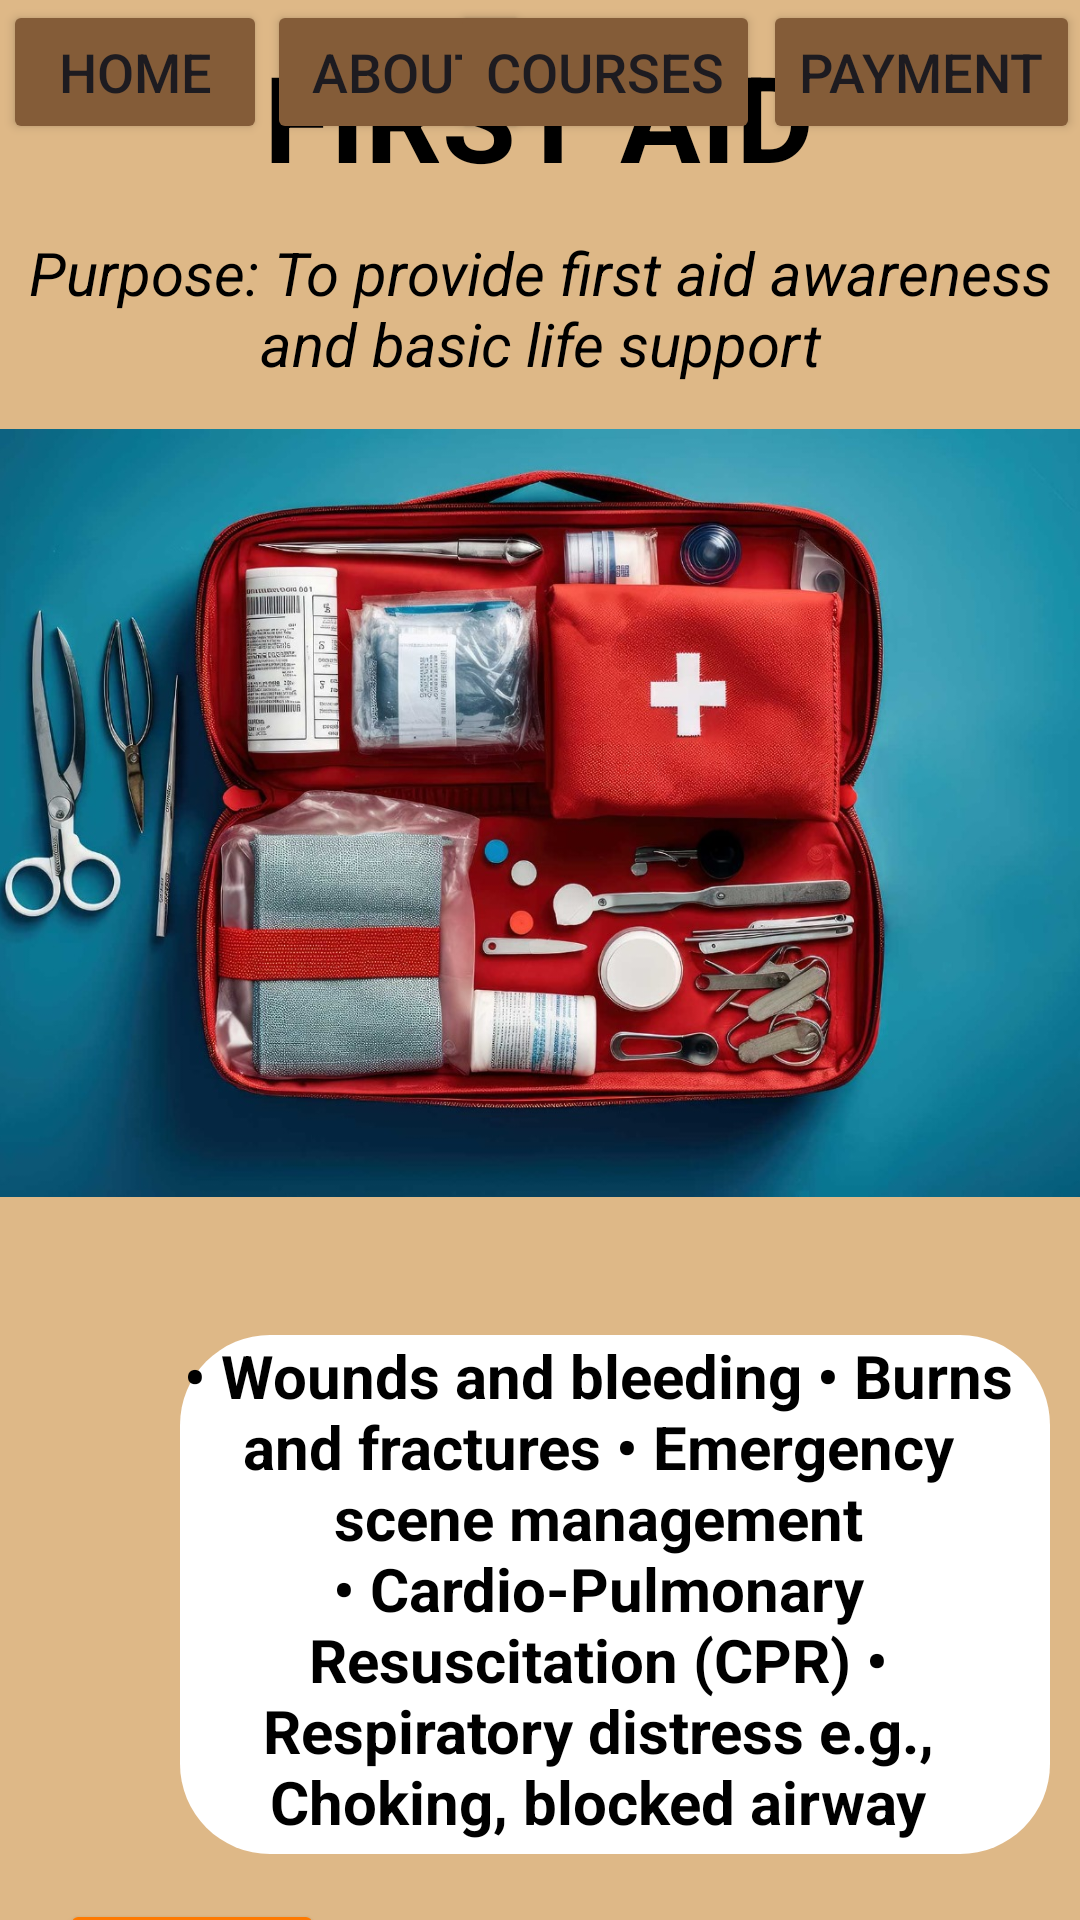

Produce the Android XML layout that renders to this screen, including the resource entries it uses.
<!-- AndroidManifest.xml: application theme Theme.MAST1 -->
<!-- res/layout/activity_first_aid.xml -->
<?xml version="1.0" encoding="utf-8"?>
<androidx.constraintlayout.widget.ConstraintLayout xmlns:android="http://schemas.android.com/apk/res/android"
    xmlns:app="http://schemas.android.com/apk/res-auto"
    xmlns:tools="http://schemas.android.com/tools"
    android:layout_width="match_parent"
    android:layout_height="match_parent"
    android:background="@drawable/sunsetimage"
    android:backgroundTint="@color/beige">

    <RelativeLayout
        android:id="@+id/coursesRelativeLayout"
        android:layout_width="290dp"
        android:layout_height="173dp"
        android:layout_centerInParent="true"
        android:layout_marginStart="60dp"
        android:layout_marginTop="23dp"
        android:layout_marginEnd="61dp"
        android:layout_marginBottom="8dp"
        android:background="@drawable/border"
        app:layout_constraintBottom_toTopOf="@+id/backButton3"
        app:layout_constraintEnd_toEndOf="parent"
        app:layout_constraintHorizontal_bias="0.0"
        app:layout_constraintStart_toStartOf="parent"
        app:layout_constraintTop_toBottomOf="@+id/imageView2">

        <TextView
            android:id="@+id/firstAidDescriptionText"
            android:layout_width="279dp"
            android:layout_height="match_parent"
            android:text="@string/firstAidDescription"
            android:textAlignment="center"
            android:textColor="@color/black"
            android:textSize="20sp"
            android:textStyle="bold" />
    </RelativeLayout>

    <TextView
        android:id="@+id/firstAidText"
        android:layout_width="wrap_content"
        android:layout_height="wrap_content"
        android:layout_marginStart="113dp"
        android:layout_marginTop="23dp"
        android:layout_marginEnd="114dp"
        android:layout_marginBottom="12dp"
        android:text="@string/firstAidText"
        android:textColor="@color/black"
        android:textSize="40sp"
        android:textStyle="bold"
        app:layout_constraintBottom_toTopOf="@+id/firstAidPurposeText"
        app:layout_constraintEnd_toEndOf="parent"
        app:layout_constraintStart_toStartOf="parent"
        app:layout_constraintTop_toBottomOf="@+id/aboutUsButton" />

    <TextView
        android:id="@+id/firstAidPurposeText"
        android:layout_width="wrap_content"
        android:layout_height="wrap_content"
        android:layout_marginBottom="2dp"
        android:text="@string/firstAidPurposeText"
        android:textAlignment="center"
        android:textColor="@color/black"
        android:textSize="20sp"
        android:textStyle="italic"
        app:layout_constraintBottom_toTopOf="@+id/imageView2"
        app:layout_constraintEnd_toEndOf="parent"
        app:layout_constraintStart_toStartOf="parent"
        app:layout_constraintTop_toBottomOf="@+id/firstAidText" />

    <Button
        android:id="@+id/homeButton"
        android:layout_width="wrap_content"
        android:layout_height="wrap_content"
        android:layout_marginStart="1dp"
        android:backgroundTint="@color/brown"
        android:text="@string/homeText"
        android:textSize="18dp"
        app:cornerRadius="0dp"
        app:layout_constraintStart_toStartOf="parent"
        app:layout_constraintTop_toTopOf="parent" />

    <Button
        android:id="@+id/aboutUsButton"
        android:layout_width="wrap_content"
        android:layout_height="wrap_content"
        android:backgroundTint="@color/brown"
        android:text="@string/aboutUsText"
        android:textSize="18dp"
        app:cornerRadius="0dp"
        app:layout_constraintStart_toEndOf="@+id/homeButton"
        app:layout_constraintTop_toTopOf="parent" />

    <Button
        android:id="@+id/courseButton"
        android:layout_width="wrap_content"
        android:layout_height="wrap_content"
        android:layout_marginEnd="1dp"
        android:backgroundTint="@color/brown"
        android:text="@string/coursesText"
        android:textSize="18dp"
        app:cornerRadius="0dp"
        app:layout_constraintEnd_toStartOf="@+id/paymentPayment"
        app:layout_constraintTop_toTopOf="parent" />

    <Button
        android:id="@+id/paymentPayment"
        android:layout_width="wrap_content"
        android:layout_height="wrap_content"
        android:backgroundTint="@color/brown"
        android:text="@string/paymentText"
        android:textSize="18dp"
        app:cornerRadius="0dp"
        app:layout_constraintEnd_toEndOf="parent"
        app:layout_constraintTop_toTopOf="parent" />

    <Button
        android:id="@+id/backButton3"
        android:layout_width="wrap_content"
        android:layout_height="wrap_content"
        android:layout_marginStart="20dp"
        android:layout_marginTop="7dp"
        android:layout_marginBottom="18dp"
        android:backgroundTint="@color/orange"
        android:text="@string/backButtonText"
        android:textSize="20sp"
        app:cornerRadius="0dp"
        app:layout_constraintBottom_toBottomOf="parent"
        app:layout_constraintStart_toStartOf="parent"
        app:layout_constraintTop_toBottomOf="@+id/coursesRelativeLayout" />

    <ImageView
        android:id="@+id/imageView2"
        android:layout_width="413dp"
        android:layout_height="256dp"
        android:layout_marginStart="1dp"
        android:layout_marginTop="13dp"
        android:layout_marginBottom="23dp"
        app:layout_constraintBottom_toTopOf="@+id/coursesRelativeLayout"
        app:layout_constraintEnd_toEndOf="parent"
        app:layout_constraintStart_toStartOf="parent"
        app:layout_constraintTop_toBottomOf="@+id/firstAidPurposeText"
        app:srcCompat="@drawable/firstaidimage" />

</androidx.constraintlayout.widget.ConstraintLayout>
<!-- resources referenced by this layout -->
<resources>
  <color name="beige">#deb887</color>
  <color name="black">#FF000000</color>
  <color name="brown">#845c38</color>
  <color name="orange">#ff7900</color>
  <!-- drawable border (drawable) -->
  <?xml version="1.0" encoding="utf-8"?>
  <shape xmlns:android="http://schemas.android.com/apk/res/android">
  
      <solid android:color="@color/white"></solid>
              <corners android:radius="30dp"></corners>
  
  
  </shape>
  <!-- drawable firstaidimage: jpg bitmap (drawable, 258625 bytes) -->
  <!-- drawable sunsetimage: jpg bitmap (drawable, 27121 bytes) -->
  <string name="aboutUsText">About</string>
  <string name="backButtonText">Back</string>
  <string name="coursesText">Courses</string>
  <string name="firstAidDescription">• Wounds and bleeding
  • Burns and fractures
  • Emergency scene management
  • Cardio-Pulmonary Resuscitation (CPR)
  • Respiratory distress e.g., Choking, blocked airway</string>
  <string name="firstAidPurposeText">Purpose: To provide first aid awareness and basic life support</string>
  <string name="firstAidText">FIRST AID</string>
  <string name="homeText">Home</string>
  <string name="paymentText">Payment</string>
  <style name="Theme.MAST1" parent="Base.Theme.MAST1" />
  <color name="white">#FFFFFFFF</color>
  <style name="Base.Theme.MAST1" parent="Theme.Material3.DayNight.NoActionBar">
          
          
      </style>
</resources>
